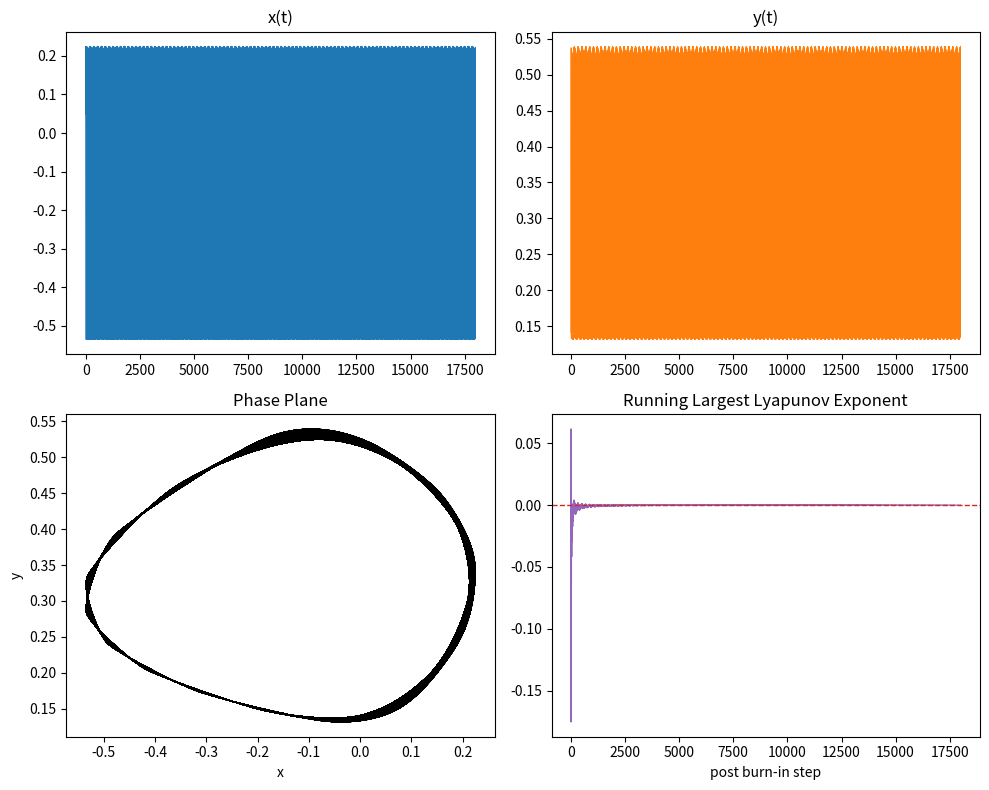
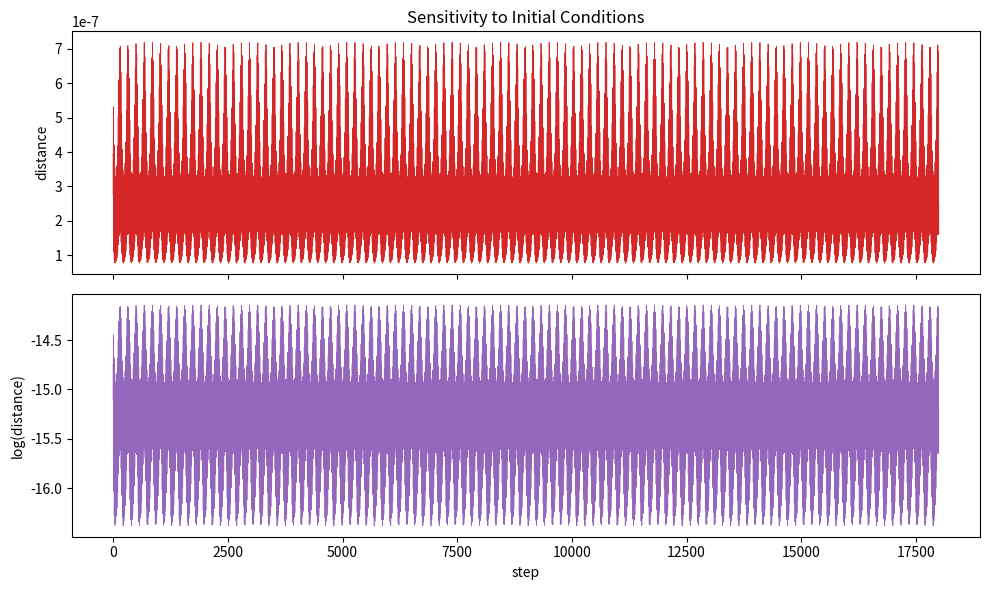

Recreate these plots in Python, in order.
import argparse
from pathlib import Path

import matplotlib.pyplot as plt
import numpy as np


def activation(value: float, epsilon: float) -> float:
    scaled = np.clip(value / epsilon, -60.0, 60.0)
    return float(1.0 / (1.0 + np.exp(-scaled)))


def aihara_step(state: np.ndarray, k: float, alpha: float, beta: float, bias: float, epsilon: float) -> np.ndarray:
    x, y = state
    fx = activation(float(x), epsilon)
    x_next = k * x - alpha * y + bias
    y_next = y + beta * (fx - y)
    return np.array([x_next, y_next], dtype=np.float64)


def simulate(
    state0: np.ndarray,
    steps: int,
    k: float,
    alpha: float,
    beta: float,
    bias: float,
    epsilon: float,
) -> np.ndarray:
    state = state0.astype(np.float64).copy()
    history = np.zeros((steps, 2), dtype=np.float64)

    for idx in range(steps):
        history[idx] = state
        state = aihara_step(state, k, alpha, beta, bias, epsilon)

    return history


def estimate_lle_series(
    state0: np.ndarray,
    steps: int,
    burn_in: int,
    k: float,
    alpha: float,
    beta: float,
    bias: float,
    epsilon: float,
    delta0: float = 1e-8,
) -> tuple[float, np.ndarray]:
    reference = state0.astype(np.float64).copy()
    perturbed = reference + delta0 * np.array([1.0, 0.0], dtype=np.float64)

    cumulative = []
    log_sum = 0.0
    valid_steps = 0

    for idx in range(steps):
        reference = aihara_step(reference, k, alpha, beta, bias, epsilon)
        perturbed = aihara_step(perturbed, k, alpha, beta, bias, epsilon)

        diff = perturbed - reference
        stretch = float(np.linalg.norm(diff))
        if stretch < 1e-16:
            diff = np.array([1.0, 0.0], dtype=np.float64)
            stretch = 1e-16

        if idx >= burn_in:
            log_sum += np.log(stretch / delta0)
            valid_steps += 1
            cumulative.append(log_sum / valid_steps)

        perturbed = reference + delta0 * diff / stretch

    lle = float(log_sum / max(valid_steps, 1))
    return lle, np.asarray(cumulative, dtype=np.float64)


def main() -> None:
    parser = argparse.ArgumentParser(description="Estimate the largest Lyapunov exponent of the Aihara neuron map.")
    parser.add_argument("--k", type=float, default=0.94, help="Internal decay parameter.")
    parser.add_argument("--alpha", type=float, default=0.85, help="Refractory scaling parameter.")
    parser.add_argument("--beta", type=float, default=0.15, help="Slow-variable coupling parameter.")
    parser.add_argument("--bias", type=float, default=0.25, help="Constant external bias.")
    parser.add_argument("--epsilon", type=float, default=0.06, help="Sigmoid steepness parameter.")
    parser.add_argument("--steps", type=int, default=20000, help="Total simulated map iterations.")
    parser.add_argument("--burn-in", type=int, default=2000, help="Transient steps discarded before LLE accumulation.")
    parser.add_argument("--out", type=str, default="logs/aihara/lyapunov_check", help="Output folder.")
    args = parser.parse_args()

    out_dir = Path(args.out)
    out_dir.mkdir(parents=True, exist_ok=True)

    state0 = np.array([0.1, 0.1], dtype=np.float64)
    traj = simulate(state0, args.steps, args.k, args.alpha, args.beta, args.bias, args.epsilon)
    traj_ss = traj[args.burn_in :]

    state1 = state0.copy()
    state2 = state0 + np.array([1e-6, 0.0], dtype=np.float64)
    traj1 = simulate(state1, args.steps, args.k, args.alpha, args.beta, args.bias, args.epsilon)
    traj2 = simulate(state2, args.steps, args.k, args.alpha, args.beta, args.bias, args.epsilon)
    dist = np.linalg.norm(traj1 - traj2, axis=1)
    dist_ss = dist[args.burn_in :]

    lle, lle_series = estimate_lle_series(
        state0,
        args.steps,
        args.burn_in,
        args.k,
        args.alpha,
        args.beta,
        args.bias,
        args.epsilon,
    )

    t = np.arange(len(traj_ss))
    fig, axes = plt.subplots(2, 2, figsize=(10, 8))
    axes[0, 0].plot(t, traj_ss[:, 0], lw=0.6, color="tab:blue")
    axes[0, 0].set_title("x(t)")

    axes[0, 1].plot(t, traj_ss[:, 1], lw=0.6, color="tab:orange")
    axes[0, 1].set_title("y(t)")

    axes[1, 0].plot(traj_ss[:, 0], traj_ss[:, 1], lw=0.5, color="black")
    axes[1, 0].set_title("Phase Plane")
    axes[1, 0].set_xlabel("x")
    axes[1, 0].set_ylabel("y")

    axes[1, 1].plot(np.arange(len(lle_series)), lle_series, lw=0.8, color="tab:purple")
    axes[1, 1].axhline(0.0, color="tab:red", linestyle="--", linewidth=1.0)
    axes[1, 1].set_title("Running Largest Lyapunov Exponent")
    axes[1, 1].set_xlabel("post burn-in step")

    fig.tight_layout()
    fig.savefig(out_dir / "aihara_lyapunov_summary.png", dpi=150)
    plt.close(fig)

    fig, axes = plt.subplots(2, 1, figsize=(10, 6), sharex=True)
    axes[0].plot(dist_ss, color="tab:red", lw=0.6)
    axes[0].set_ylabel("distance")
    axes[0].set_title("Sensitivity to Initial Conditions")
    axes[1].plot(np.log(dist_ss + 1e-12), color="tab:purple", lw=0.6)
    axes[1].set_ylabel("log(distance)")
    axes[1].set_xlabel("step")
    fig.tight_layout()
    fig.savefig(out_dir / "aihara_lyapunov_distance.png", dpi=150)
    plt.close(fig)

    result_text = (
        f"k={args.k:.6f}\n"
        f"alpha={args.alpha:.6f}\n"
        f"beta={args.beta:.6f}\n"
        f"bias={args.bias:.6f}\n"
        f"epsilon={args.epsilon:.6f}\n"
        f"steps={args.steps}\n"
        f"burn_in={args.burn_in}\n"
        f"largest_lyapunov_exponent={lle:.8f}\n"
    )
    (out_dir / "result.txt").write_text(result_text, encoding="utf-8")

    print(result_text.strip())
    print(f"Saved outputs to: {out_dir}")


if __name__ == "__main__":
    main()
